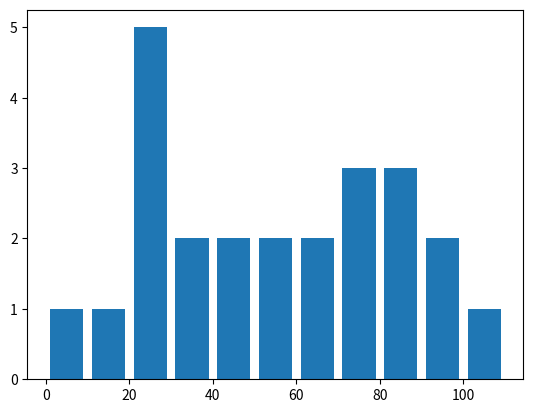

The matplotlib source for this figure:
import numpy as np
import matplotlib.pyplot as plt
import sys
#histogram and barchart

population_ages = [22, 55, 62, 45, 31, 21, 22, 5, 10, 44, 102, 91, 96, 33, 24, 26, 65, 75, 80, 81, 83, 74, 57, 76] 
bins = [0, 10, 20, 30, 40, 50, 60, 70, 80, 90, 100, 110]

plt.hist(population_ages, bins, histtype='bar', rwidth=0.8)
plt.show()
